The GitHub repository dhruvp/wbc-classification contains a labelled image folder "images" with 4 categories: eosinophil, lymphocyte, monocyte, neutrophil. Examples follow, each with its label.

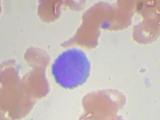
Label: lymphocyte

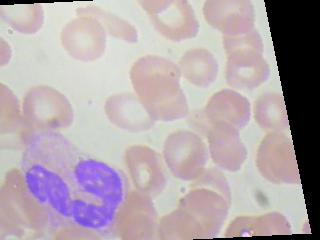
Label: neutrophil

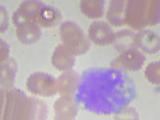
Label: monocyte

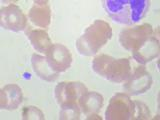
Label: neutrophil

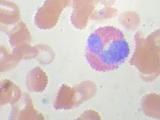
Label: eosinophil

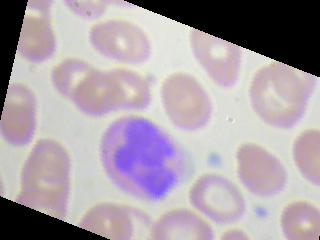
Label: eosinophil
